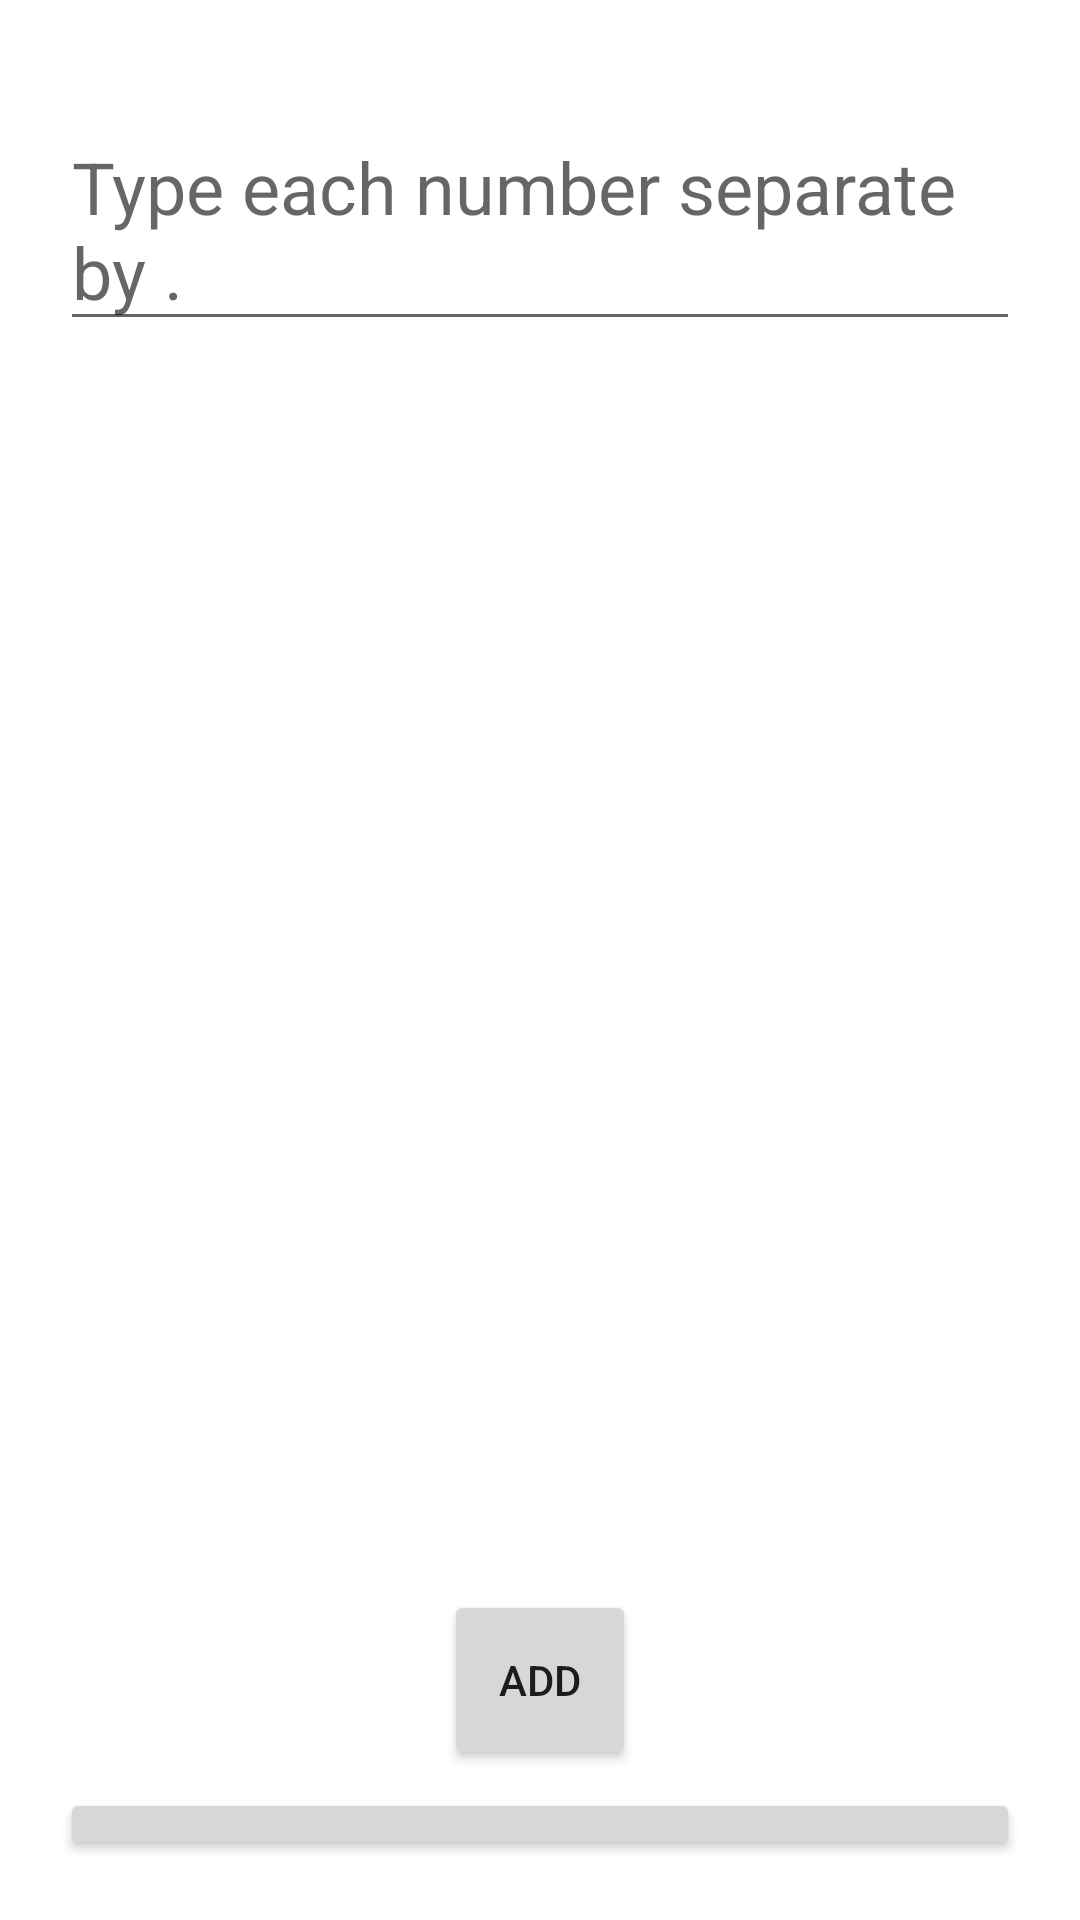

Here is an Android app screen rendered from its layout file. Give the layout XML and the strings, colors and styles it references.
<!-- AndroidManifest.xml: application theme Theme.QuickSortSimulator -->
<!-- res/layout/fragment_setup_and_main_page.xml -->
<?xml version="1.0" encoding="utf-8"?>
<RelativeLayout xmlns:android="http://schemas.android.com/apk/res/android"
    xmlns:app="http://schemas.android.com/apk/res-auto"
    xmlns:tools="http://schemas.android.com/tools"
    android:id="@+id/frameLayout2"
    android:layout_width="match_parent"
    android:layout_height="match_parent"
    android:padding="20dp"
    tools:context=".SetupAndMainPage">


    <EditText

        android:id="@+id/edit_numbers_in_array"
        android:layout_width="match_parent"
        android:layout_height="wrap_content"
        android:layout_marginTop="16dp"
        android:digits="0123456789."
        android:inputType="numberDecimal"
        android:hint="@string/edit_text_setup_simulator"
        android:textSize="24sp" />

    <Button
        android:id="@+id/add_number"
        android:layout_width="103dp"
        android:layout_height="60dp"
        android:layout_alignParentLeft="true"
        android:layout_alignParentTop="true"
        android:layout_alignParentRight="true"
        android:layout_marginLeft="128dp"
        android:layout_marginTop="510dp"
        android:layout_marginRight="128dp"
        android:text="@string/add_number" />

    <Button
        android:id="@+id/start_simulation_button"
        android:layout_width="299dp"
        android:layout_height="138dp"
        android:layout_marginTop="576dp"
        android:text="@string/start_simulation"
        android:layout_alignParentLeft="true"
        android:layout_alignParentTop="true"
        android:layout_alignParentRight="true" />


</RelativeLayout>
<!-- resources referenced by this layout -->
<resources>
  <string name="add_number">Add</string>
  <string name="edit_text_setup_simulator">Type each number separate by .</string>
  <string name="start_simulation">Start simulation</string>
  <style name="Theme.QuickSortSimulator" parent="Theme.MaterialComponents.DayNight.DarkActionBar">
          
          <item name="colorPrimary">@color/purple_500</item>
          <item name="colorPrimaryVariant">@color/purple_700</item>
          <item name="colorOnPrimary">@color/white</item>
          
          <item name="colorSecondary">@color/teal_200</item>
          <item name="colorSecondaryVariant">@color/teal_700</item>
          <item name="colorOnSecondary">@color/black</item>
          
          <item name="android:statusBarColor" tools:targetApi="l">?attr/colorPrimaryVariant</item>
          
      </style>
  <!-- not gathered from this repository: default colours our renderer supplied (Android Studio template values) -->
  <color name="purple_500">#FF6200EE</color>
  <color name="purple_700">#FF3700B3</color>
  <color name="teal_200">#FF03DAC5</color>
  <color name="teal_700">#FF018786</color>
  <color name="black">#FF000000</color>
  <color name="white">#FFFFFFFF</color>
</resources>
